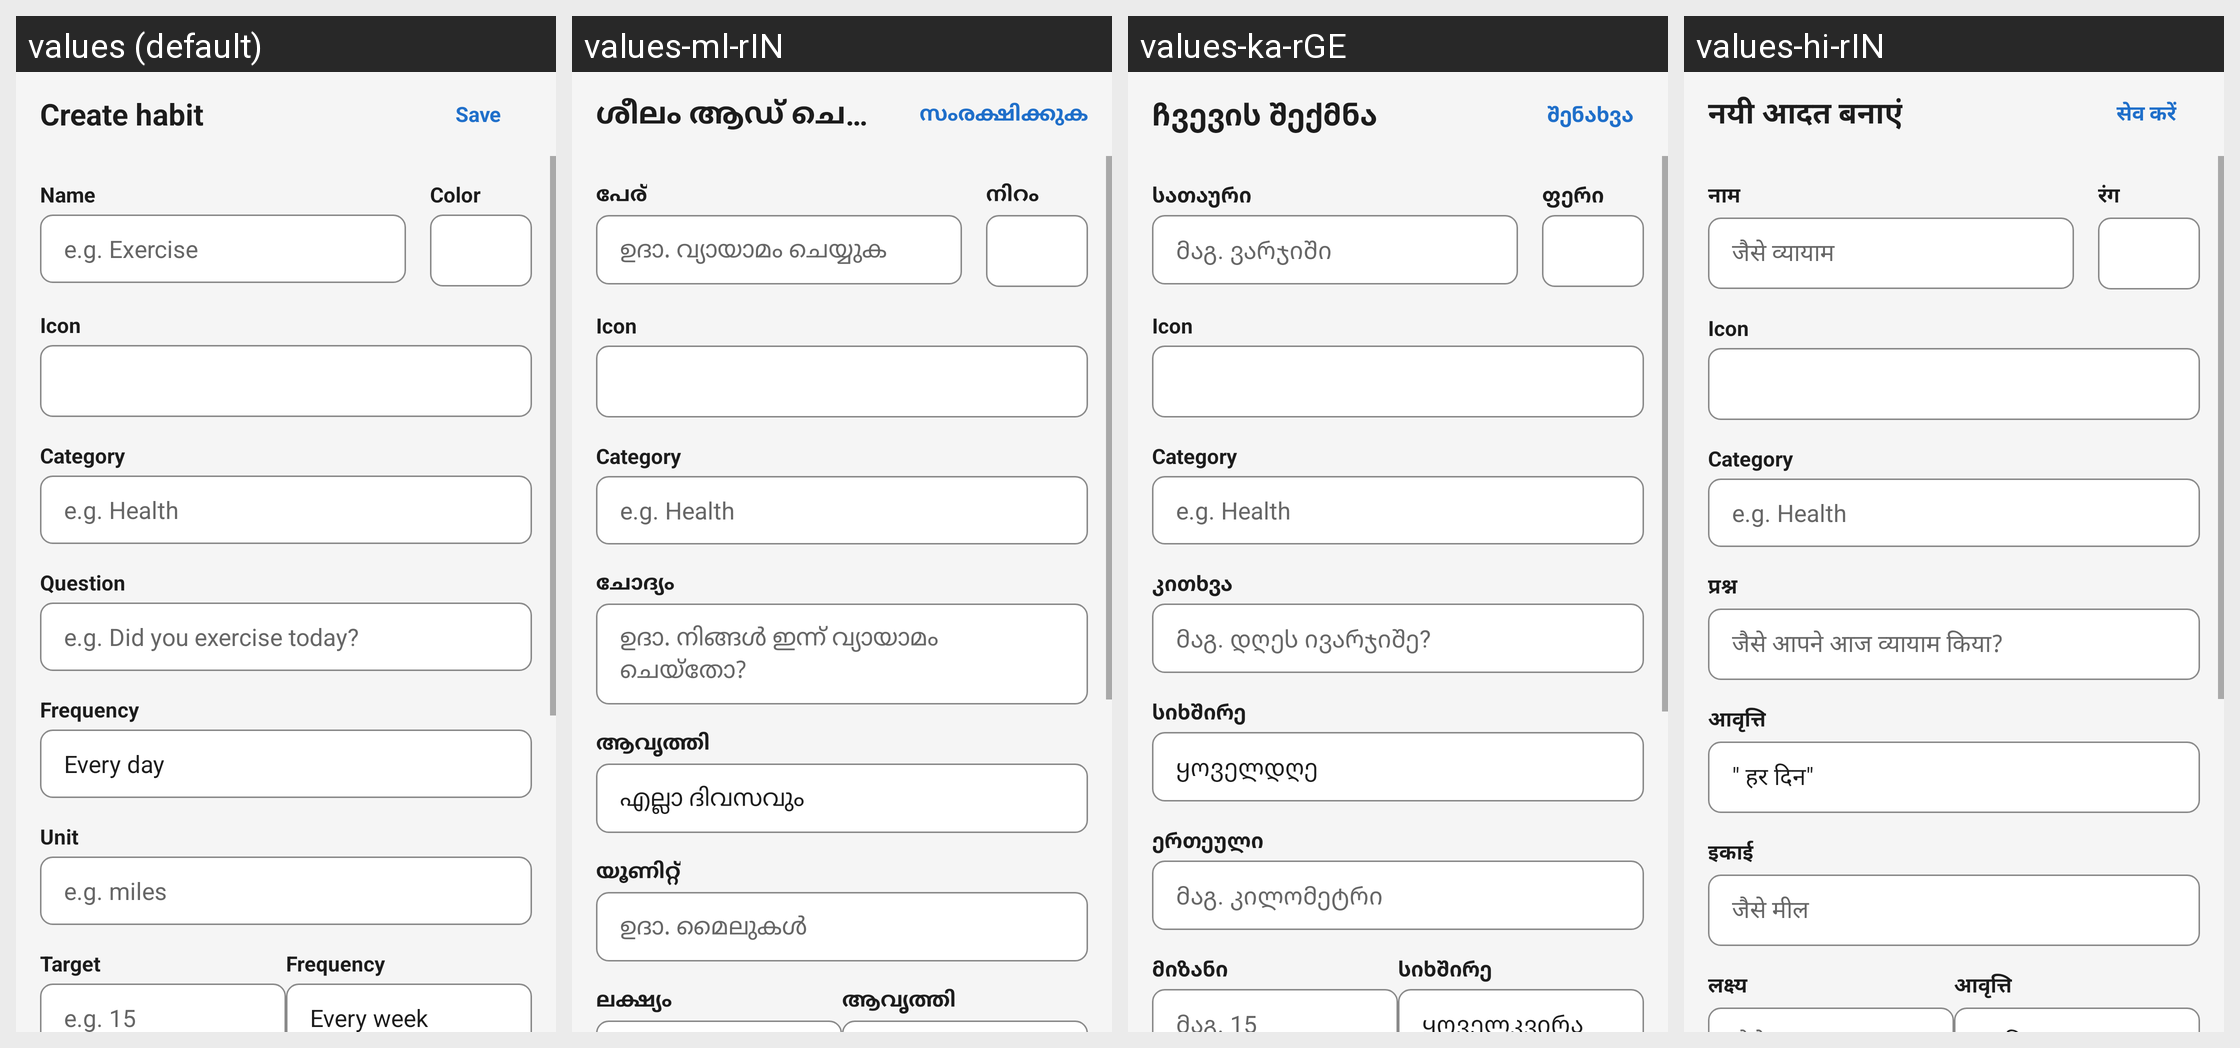

The same Android screen rendered under several of its app's locales, left to right. List the strings drawn on it with the default value and each locale's translation.
Android screen res/layout/activity_edit_habit.xml rendered under 4 locales, left to right: values (default), values-ml-rIN, values-ka-rGE, values-hi-rIN. Device: Nexus 5 (rendered at 1080×1920; each locale shown at half size, 540×960, under a caption strip naming it); theme AppBaseTheme.
Other locales in the repository, not shown: values-af-rZA, values-ar-rSA, values-bg-rBG, values-ca-rES, values-cs-rCZ, values-da-rDK, values-de-rDE, values-el-rGR, values-eo-rUY, values-es-rES, values-eu-rES, values-fa-rIR, values-fi-rFI, values-fr-rFR, values-hr-rHR, values-hu-rHU, values-hy-rAM, values-in-rID, values-is-rIS, values-it-rIT, values-iw-rIL, values-ja-rJP, values-ko-rKR, values-nl-rNL, values-no-rNO, values-pl-rPL, values-pt-rBR, values-pt-rPT, values-ro-rRO, values-ru-rRU, values-sk-rSK, values-sl-rSI, values-sr-rCS, values-sr-rSP, values-sv-rSE, values-ta-rIN, values-te-rIN, values-tr-rTR, values-uk-rUA, values-vi-rVN, values-zh-rCN, values-zh-rTW.
Strings drawn on this screen, with the default value and each locale's value (text and hints the layout hard-codes, and strings that could not be matched under every locale, appear in the picture but are not listed):

create_habit
  values: Create habit
  values-ml-rIN: ശീലം ആഡ് ചെയ്യുക
  values-ka-rGE: ჩვევის შექმნა
  values-hi-rIN: नयी आदत बनाएं

save
  values: Save
  values-ml-rIN: സംരക്ഷിക്കുക
  values-ka-rGE: შენახვა
  values-hi-rIN: सेव करें

name
  values: Name
  values-ml-rIN: പേര്
  values-ka-rGE: სათაური
  values-hi-rIN: नाम

yes_or_no_short_example
  values: e.g. Exercise
  values-ml-rIN: ഉദാ. വ്യായാമം ചെയ്യുക
  values-ka-rGE: მაგ. ვარჯიში
  values-hi-rIN: जैसे व्यायाम

color
  values: Color
  values-ml-rIN: നിറം
  values-ka-rGE: ფერი
  values-hi-rIN: रंग

icon
  values: Icon
  values-ml-rIN: Icon  [not translated; the default value is used]
  values-ka-rGE: Icon  [not translated; the default value is used]
  values-hi-rIN: Icon  [not translated; the default value is used]

category
  values: Category
  values-ml-rIN: Category  [not translated; the default value is used]
  values-ka-rGE: Category  [not translated; the default value is used]
  values-hi-rIN: Category  [not translated; the default value is used]

category_hint
  values: e.g. Health
  values-ml-rIN: e.g. Health  [not translated; the default value is used]
  values-ka-rGE: e.g. Health  [not translated; the default value is used]
  values-hi-rIN: e.g. Health  [not translated; the default value is used]

question
  values: Question
  values-ml-rIN: ചോദ്യം
  values-ka-rGE: კითხვა
  values-hi-rIN: प्रश्न

example_question_boolean
  values: e.g. Did you exercise today?
  values-ml-rIN: ഉദാ. നിങ്ങൾ ഇന്ന് വ്യായാമം ചെയ്തോ?
  values-ka-rGE: მაგ. დღეს ივარჯიშე?
  values-hi-rIN: जैसे आपने आज व्यायाम किया?

frequency
  values: Frequency
  values-ml-rIN: ആവൃത്തി
  values-ka-rGE: სიხშირე
  values-hi-rIN: आवृत्ति

every_day
  values: Every day
  values-ml-rIN: എല്ലാ ദിവസവും
  values-ka-rGE: ყოველდღე
  values-hi-rIN: " हर दिन"

unit
  values: Unit
  values-ml-rIN: യൂണിറ്റ്
  values-ka-rGE: ერთეული
  values-hi-rIN: इकाई

measurable_units_example
  values: e.g. miles
  values-ml-rIN: ഉദാ. മൈലുകൾ
  values-ka-rGE: მაგ. კილომეტრი
  values-hi-rIN: जैसे मील

target
  values: Target
  values-ml-rIN: ലക്ഷ്യം
  values-ka-rGE: მიზანი
  values-hi-rIN: लक्ष्य
